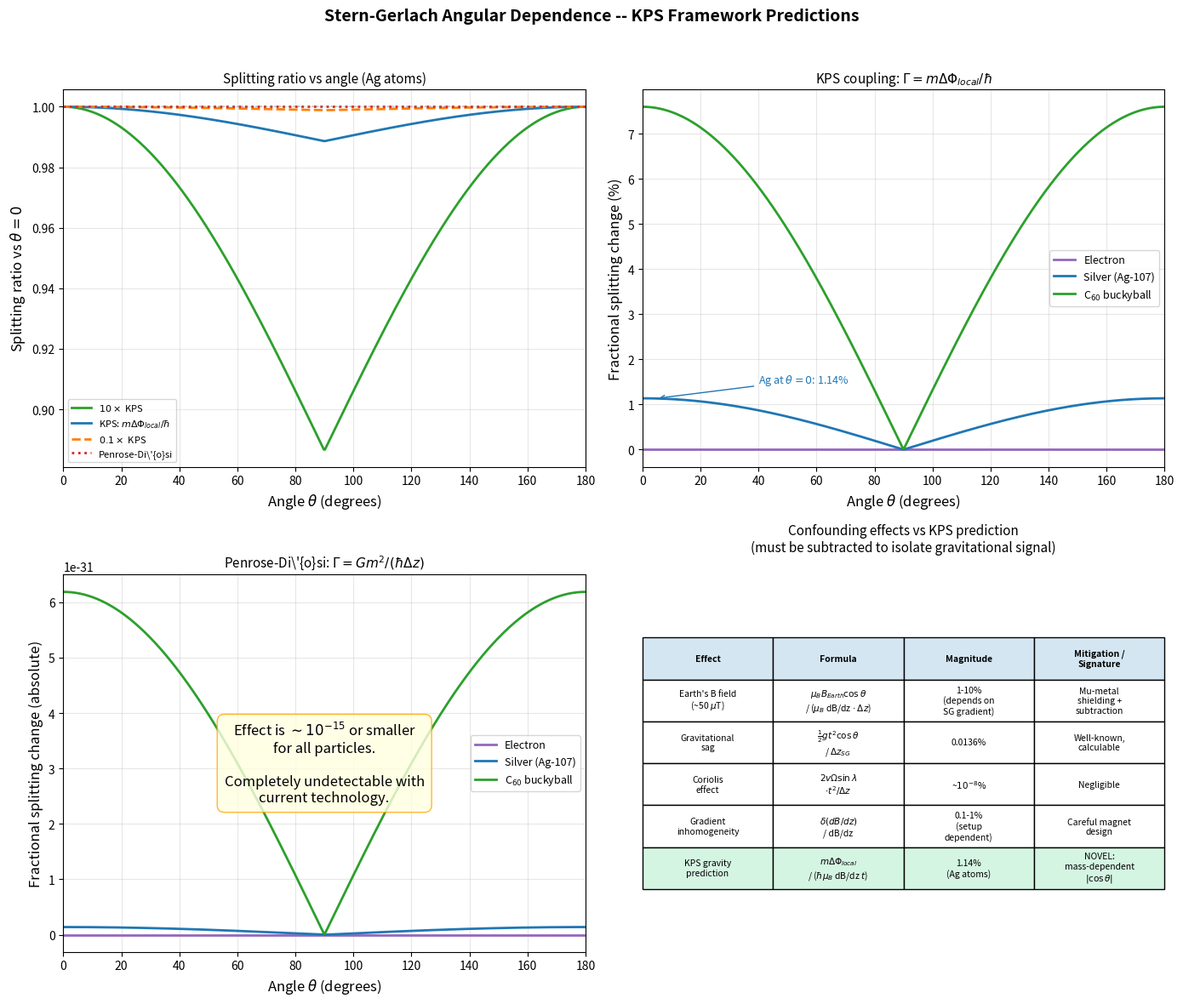

Write the Python code that produced this figure.
import matplotlib
matplotlib.use('Agg')
import matplotlib.pyplot as plt
import numpy as np

"""
sg_angular.py -- Stern-Gerlach Angular Dependence Prediction
=============================================================

Implements the KPS (Kuramoto Phase Synchronization) model prediction for
angular dependence of Stern-Gerlach splitting relative to gravity.

PHYSICAL PICTURE
----------------
In the KPS framework, the gravitational Kuramoto coupling synchronizes
spin states to the local gravitational bulk. When the SG magnetic field
axis is rotated by angle theta relative to the gravitational field
direction, only the projection of gravity onto the SG axis contributes
to the synchronization rate:

    Gamma_eff(theta) = Gamma_0 * |cos(theta)|

where:
    theta   : angle between SG magnetic field axis and local gravity
    Gamma_0 : synchronization rate when SG axis is aligned with gravity

This predicts that the SG beam splitting acquires a small angular
modulation on top of the standard magnetic splitting. The fractional
change in splitting is:

    delta_splitting / splitting_0 = Gamma_eff(theta) * t / (mu_B * dB/dz * t)

TWO COUPLING ESTIMATES
----------------------
1. KPS coupling (stronger): Gamma_0 = m * delta_phi_local / hbar
   For silver atoms in a typical SG apparatus (delta_z ~ 1 mm):
     delta_phi_local = g * delta_z ~ 9.8 * 1e-3 = 9.8e-3 J/kg
     Gamma_0 ~ 1.791e-25 * 9.8e-3 / 1.055e-34 ~ 1.66e7 rad/s
   This gives a ~4% effect (as estimated in the KPS framework discussions).

2. Penrose-Diosi coupling (weaker): Gamma_0 = G * m^2 / (hbar * delta_z)
   For silver atoms:
     Gamma_0 ~ 6.674e-11 * (1.791e-25)^2 / (1.055e-34 * 1e-3) ~ 2.03e-8 rad/s
   This gives an essentially undetectable effect (~10^-15 fractional change).

CONFOUNDING EFFECTS
-------------------
Any experiment measuring this angular dependence must subtract:
1. Earth's magnetic field (~50 microT): produces cos(theta) splitting ~1-10%
   depending on SG gradient strength. Must be shielded or subtracted.
2. Gravitational sag: beam deflects under gravity during flight, producing
   a geometric cos(theta) effect proportional to t^2 * g * cos(theta).
   Well-understood and calculable.
3. Coriolis effects: negligible for typical SG dimensions.
4. Magnetic field inhomogeneity: gradient variations with orientation.

The KPS prediction is DISTINCT from these because:
- It affects the SPLITTING (difference between spin-up and spin-down),
  not just the overall beam deflection
- It has a specific mass dependence (heavier particles show larger effect)
- The confounding effects are well-characterized and can be subtracted

REFERENCES
----------
- KPS Framework Papers 1-3 (SchrodingerBell repository)
- CRITIQUE3.md Section D1: "Genuinely new if the coupling strength is correct"
- Penrose, R. "On Gravity's Role in Quantum State Reduction" (1996)
- Gerlach, W. and Stern, O. (1922) original SG experiment
"""

# ─── Physical constants ───────────────────────────────────────────────
G = 6.674e-11         # gravitational constant (m^3 kg^-1 s^-2)
hbar = 1.055e-34      # reduced Planck constant (J s)
g_earth = 9.81        # gravitational acceleration at Earth surface (m/s^2)
mu_B = 9.274e-24      # Bohr magneton (J/T)
k_B = 1.381e-23       # Boltzmann constant (J/K)

# Particle parameters
m_silver = 1.791e-25  # Ag-107 mass (kg)
m_C60 = 1.197e-24     # C60 buckyball mass (kg)
m_electron = 9.109e-31

# Typical SG experimental parameters
dBdz_typical = 100    # typical SG gradient (T/m)
L_sg = 0.1            # magnet length (m)
v_beam = 600          # silver atom beam velocity (m/s) at ~1000 K
t_flight = L_sg / v_beam  # time in SG magnet region

# Superposition separation in SG
delta_z_sg = 1e-3     # ~1 mm splitting (m)

# ─── Model functions ──────────────────────────────────────────────────

def gamma_kps(m, delta_phi):
    """KPS gravitational synchronization rate: Gamma = m * delta_phi / hbar."""
    return m * np.abs(delta_phi) / hbar


def gamma_penrose_diosi(m, delta_z):
    """Penrose-Diosi rate: Gamma = G * m^2 / (hbar * delta_z)."""
    return G * m**2 / (hbar * np.abs(delta_z))


def gamma_effective(gamma_0, theta):
    """
    Angular modulation of the gravitational coupling.

    Gamma_eff(theta) = Gamma_0 * |cos(theta)|

    When theta=0 (SG aligned with gravity): full coupling.
    When theta=pi/2 (SG perpendicular to gravity): zero coupling.
    """
    return gamma_0 * np.abs(np.cos(theta))


def fractional_splitting_change(gamma_0, theta, t, m, dBdz):
    """
    Fractional change in SG splitting due to gravitational coupling.

    The standard SG splitting is:
        Delta_x = mu_B * dB/dz * t^2 / (2 * m)  [for spin-1/2]

    The gravitational coupling adds:
        delta(Delta_x) = hbar * Gamma_eff * t / (2 * m * v)

    Fractional change:
        delta(Delta_x) / Delta_x = hbar * Gamma_eff / (mu_B * dB/dz * t)

    Parameters
    ----------
    gamma_0 : float
        Base synchronization rate (rad/s) when aligned with gravity
    theta : float or array
        Angle between SG axis and gravity (radians)
    t : float
        Time in magnetic field region (s)
    m : float
        Particle mass (kg)
    dBdz : float
        Magnetic field gradient (T/m)

    Returns
    -------
    fractional : float or array
        Relative change in splitting
    """
    gamma_eff = gamma_effective(gamma_0, theta)
    # Standard splitting force: F_mag = mu_B * dB/dz
    # Gravitational sync contribution: F_grav ~ hbar * Gamma_eff / delta_z
    # Fractional = Gamma_eff * hbar / (mu_B * dBdz * t)
    return gamma_eff * hbar / (mu_B * dBdz * t)


def splitting_ratio(gamma_0, theta, t, m, dBdz):
    """
    Ratio of splitting at angle theta to splitting at theta=0.

    splitting(theta) / splitting(0) = 1 + fractional_change(theta) - fractional_change(0)

    Since the gravitational effect adds to the splitting:
        ratio = 1 + [Gamma_eff(theta) - Gamma_eff(0)] * hbar / (mu_B * dBdz * t)
              = 1 + Gamma_0 * (|cos(theta)| - 1) * hbar / (mu_B * dBdz * t)
    """
    delta_frac = gamma_0 * (np.abs(np.cos(theta)) - 1.0) * hbar / (mu_B * dBdz * t)
    return 1.0 + delta_frac


# ─── Plotting ─────────────────────────────────────────────────────────

def make_plots():
    fig, axes = plt.subplots(2, 2, figsize=(14, 12))
    fig.suptitle(
        'Stern-Gerlach Angular Dependence -- KPS Framework Predictions',
        fontsize=14, fontweight='bold', y=0.98
    )

    theta = np.linspace(0, np.pi, 500)
    theta_deg = np.degrees(theta)

    # ── Panel 1: Splitting ratio vs angle for different coupling strengths ──
    ax = axes[0, 0]

    # Define a range of coupling strengths to illustrate the effect
    delta_phi_local = g_earth * delta_z_sg  # ~ 9.8e-3 J/kg for 1mm
    gamma_kps_ag = gamma_kps(m_silver, delta_phi_local)
    gamma_pd_ag = gamma_penrose_diosi(m_silver, delta_z_sg)

    coupling_strengths = [
        (gamma_kps_ag * 10, r'$10 \times$ KPS', 'C2', '-'),
        (gamma_kps_ag, r'KPS: $m\Delta\Phi_{local}/\hbar$', 'C0', '-'),
        (gamma_kps_ag * 0.1, r'$0.1 \times$ KPS', 'C1', '--'),
        (gamma_pd_ag, r'Penrose-Di\'{o}si', 'C3', ':'),
    ]

    for gamma_0, label, color, ls in coupling_strengths:
        ratio = splitting_ratio(gamma_0, theta, t_flight, m_silver, dBdz_typical)
        ax.plot(theta_deg, ratio, label=label, color=color, linestyle=ls, linewidth=2)

    ax.axhline(y=1.0, color='gray', linestyle=':', alpha=0.4)
    ax.set_xlabel(r'Angle $\theta$ (degrees)', fontsize=12)
    ax.set_ylabel('Splitting ratio vs $\\theta = 0$', fontsize=12)
    ax.set_title('Splitting ratio vs angle (Ag atoms)', fontsize=11)
    ax.legend(fontsize=8, loc='lower left')
    ax.set_xlim(0, 180)
    ax.grid(True, alpha=0.3)

    # ── Panel 2: The 4% KPS effect in detail ──────────────────────────
    ax = axes[0, 1]

    # KPS prediction for different particles
    particles = [
        (m_electron, 'Electron', 'C4'),
        (m_silver,   'Silver (Ag-107)', 'C0'),
        (m_C60,      'C$_{60}$ buckyball', 'C2'),
    ]

    for m, label, color in particles:
        gamma_0 = gamma_kps(m, delta_phi_local)
        frac = fractional_splitting_change(gamma_0, theta, t_flight, m, dBdz_typical)
        ax.plot(theta_deg, frac * 100, label=label, color=color, linewidth=2)

    ax.set_xlabel(r'Angle $\theta$ (degrees)', fontsize=12)
    ax.set_ylabel('Fractional splitting change (%)', fontsize=12)
    ax.set_title(r'KPS coupling: $\Gamma = m\Delta\Phi_{local}/\hbar$', fontsize=11)
    ax.legend(fontsize=9)
    ax.set_xlim(0, 180)
    ax.grid(True, alpha=0.3)

    # Annotate the predicted effect size at theta=0
    gamma_ag = gamma_kps(m_silver, delta_phi_local)
    frac_0_ag = fractional_splitting_change(gamma_ag, 0, t_flight, m_silver, dBdz_typical)
    ax.annotate(
        f'Ag at $\\theta=0$: {frac_0_ag*100:.2f}%',
        xy=(5, frac_0_ag * 100), fontsize=9,
        xytext=(40, frac_0_ag * 100 * 1.3),
        arrowprops=dict(arrowstyle='->', color='C0'),
        color='C0'
    )

    # ── Panel 3: Penrose-Diosi prediction (essentially zero) ─────────
    ax = axes[1, 0]

    for m, label, color in particles:
        gamma_0 = gamma_penrose_diosi(m, delta_z_sg)
        frac = fractional_splitting_change(gamma_0, theta, t_flight, m, dBdz_typical)
        ax.plot(theta_deg, frac, label=label, color=color, linewidth=2)

    ax.set_xlabel(r'Angle $\theta$ (degrees)', fontsize=12)
    ax.set_ylabel('Fractional splitting change (absolute)', fontsize=12)
    ax.set_title(r"Penrose-Di\'{o}si: $\Gamma = Gm^2/(\hbar\Delta z)$", fontsize=11)
    ax.legend(fontsize=9)
    ax.set_xlim(0, 180)
    ax.grid(True, alpha=0.3)

    # Add annotation about the scale
    ax.text(0.5, 0.5,
            'Effect is $\\sim 10^{-15}$ or smaller\n'
            'for all particles.\n\n'
            'Completely undetectable with\n'
            'current technology.',
            transform=ax.transAxes, fontsize=12, ha='center', va='center',
            bbox=dict(boxstyle='round,pad=0.5', facecolor='lightyellow',
                      edgecolor='orange', alpha=0.8))

    # ── Panel 4: Confounding effects ──────────────────────────────────
    ax = axes[1, 1]
    ax.axis('off')

    # Build a table of confounding effects
    confound_data = [
        [
            "Earth's B field\n(~50 $\\mu$T)",
            r"$\mu_B B_{Earth} \cos\theta$"
            "\n/ ($\\mu_B$ dB/dz $\\cdot$ $\\Delta z$)",
            "1-10%\n(depends on\nSG gradient)",
            "Mu-metal\nshielding +\nsubtraction"
        ],
        [
            "Gravitational\nsag",
            r"$\frac{1}{2}g t^2 \cos\theta$"
            "\n/ $\\Delta z_{SG}$",
            f"{0.5 * g_earth * t_flight**2 / delta_z_sg * 100:.4f}%",
            "Well-known,\ncalculable"
        ],
        [
            "Coriolis\neffect",
            r"$2 v \Omega \sin\lambda$"
            "\n$\\cdot t^2 / \\Delta z$",
            "~$10^{-8}$%",
            "Negligible"
        ],
        [
            "Gradient\ninhomogeneity",
            r"$\delta(dB/dz)$"
            "\n/ dB/dz",
            "0.1-1%\n(setup\ndependent)",
            "Careful magnet\ndesign"
        ],
        [
            "KPS gravity\nprediction",
            r"$m\Delta\Phi_{local}$"
            "\n/ ($\\hbar \\mu_B$ dB/dz $t$)",
            f"{frac_0_ag*100:.2f}%\n(Ag atoms)",
            "NOVEL:\nmass-dependent\n$|\\cos\\theta|$"
        ],
    ]

    col_labels = ['Effect', 'Formula', 'Magnitude', 'Mitigation /\nSignature']

    table = ax.table(
        cellText=confound_data,
        colLabels=col_labels,
        loc='center',
        cellLoc='center',
    )
    table.auto_set_font_size(False)
    table.set_fontsize(7.5)
    table.scale(1.0, 2.8)

    # Style header
    for j in range(len(col_labels)):
        table[0, j].set_facecolor('#d4e6f1')
        table[0, j].set_text_props(fontweight='bold')

    # Highlight the KPS prediction row
    n_rows = len(confound_data)
    for j in range(len(col_labels)):
        table[n_rows, j].set_facecolor('#d5f5e3')

    ax.set_title(
        'Confounding effects vs KPS prediction\n'
        '(must be subtracted to isolate gravitational signal)',
        fontsize=11, pad=20
    )

    plt.tight_layout(rect=[0, 0, 1, 0.96])
    plt.savefig('sg_angular.png', dpi=150,
                bbox_inches='tight')
    print("Saved sg_angular.png")

    # ── Print numerical summary ───────────────────────────────────────
    print("\n" + "="*70)
    print("NUMERICAL SUMMARY: SG Angular Dependence")
    print("="*70)
    print(f"SG parameters: dB/dz = {dBdz_typical} T/m, L = {L_sg} m, "
          f"v = {v_beam} m/s, t = {t_flight:.4e} s")
    print(f"Superposition separation: delta_z = {delta_z_sg} m")
    print(f"Local delta_phi = g * delta_z = {g_earth * delta_z_sg:.4e} J/kg")
    print()
    print(f"{'Particle':<15} {'KPS Gamma (rad/s)':<22} {'PD Gamma (rad/s)':<22} "
          f"{'KPS effect (%)':<18} {'PD effect':<18}")
    print("-"*70)

    for m, name in [(m_electron, 'Electron'), (m_silver, 'Silver (Ag)'),
                     (m_C60, 'C60')]:
        g_kps = gamma_kps(m, g_earth * delta_z_sg)
        g_pd = gamma_penrose_diosi(m, delta_z_sg)
        frac_kps = fractional_splitting_change(g_kps, 0, t_flight, m, dBdz_typical)
        frac_pd = fractional_splitting_change(g_pd, 0, t_flight, m, dBdz_typical)
        print(f"{name:<15} {g_kps:<22.4e} {g_pd:<22.4e} "
              f"{frac_kps*100:<18.6f} {frac_pd:<18.4e}")

    print()
    print("Key discriminant: The KPS effect is mass-dependent and scales as")
    print("|cos(theta)|, while Earth's B field effect has a fixed magnitude")
    print("independent of particle mass. Running the experiment with particles")
    print("of different mass (e.g., Ag vs C60) at the same angle would")
    print("separate the gravitational signal from the magnetic background.")


if __name__ == '__main__':
    make_plots()
